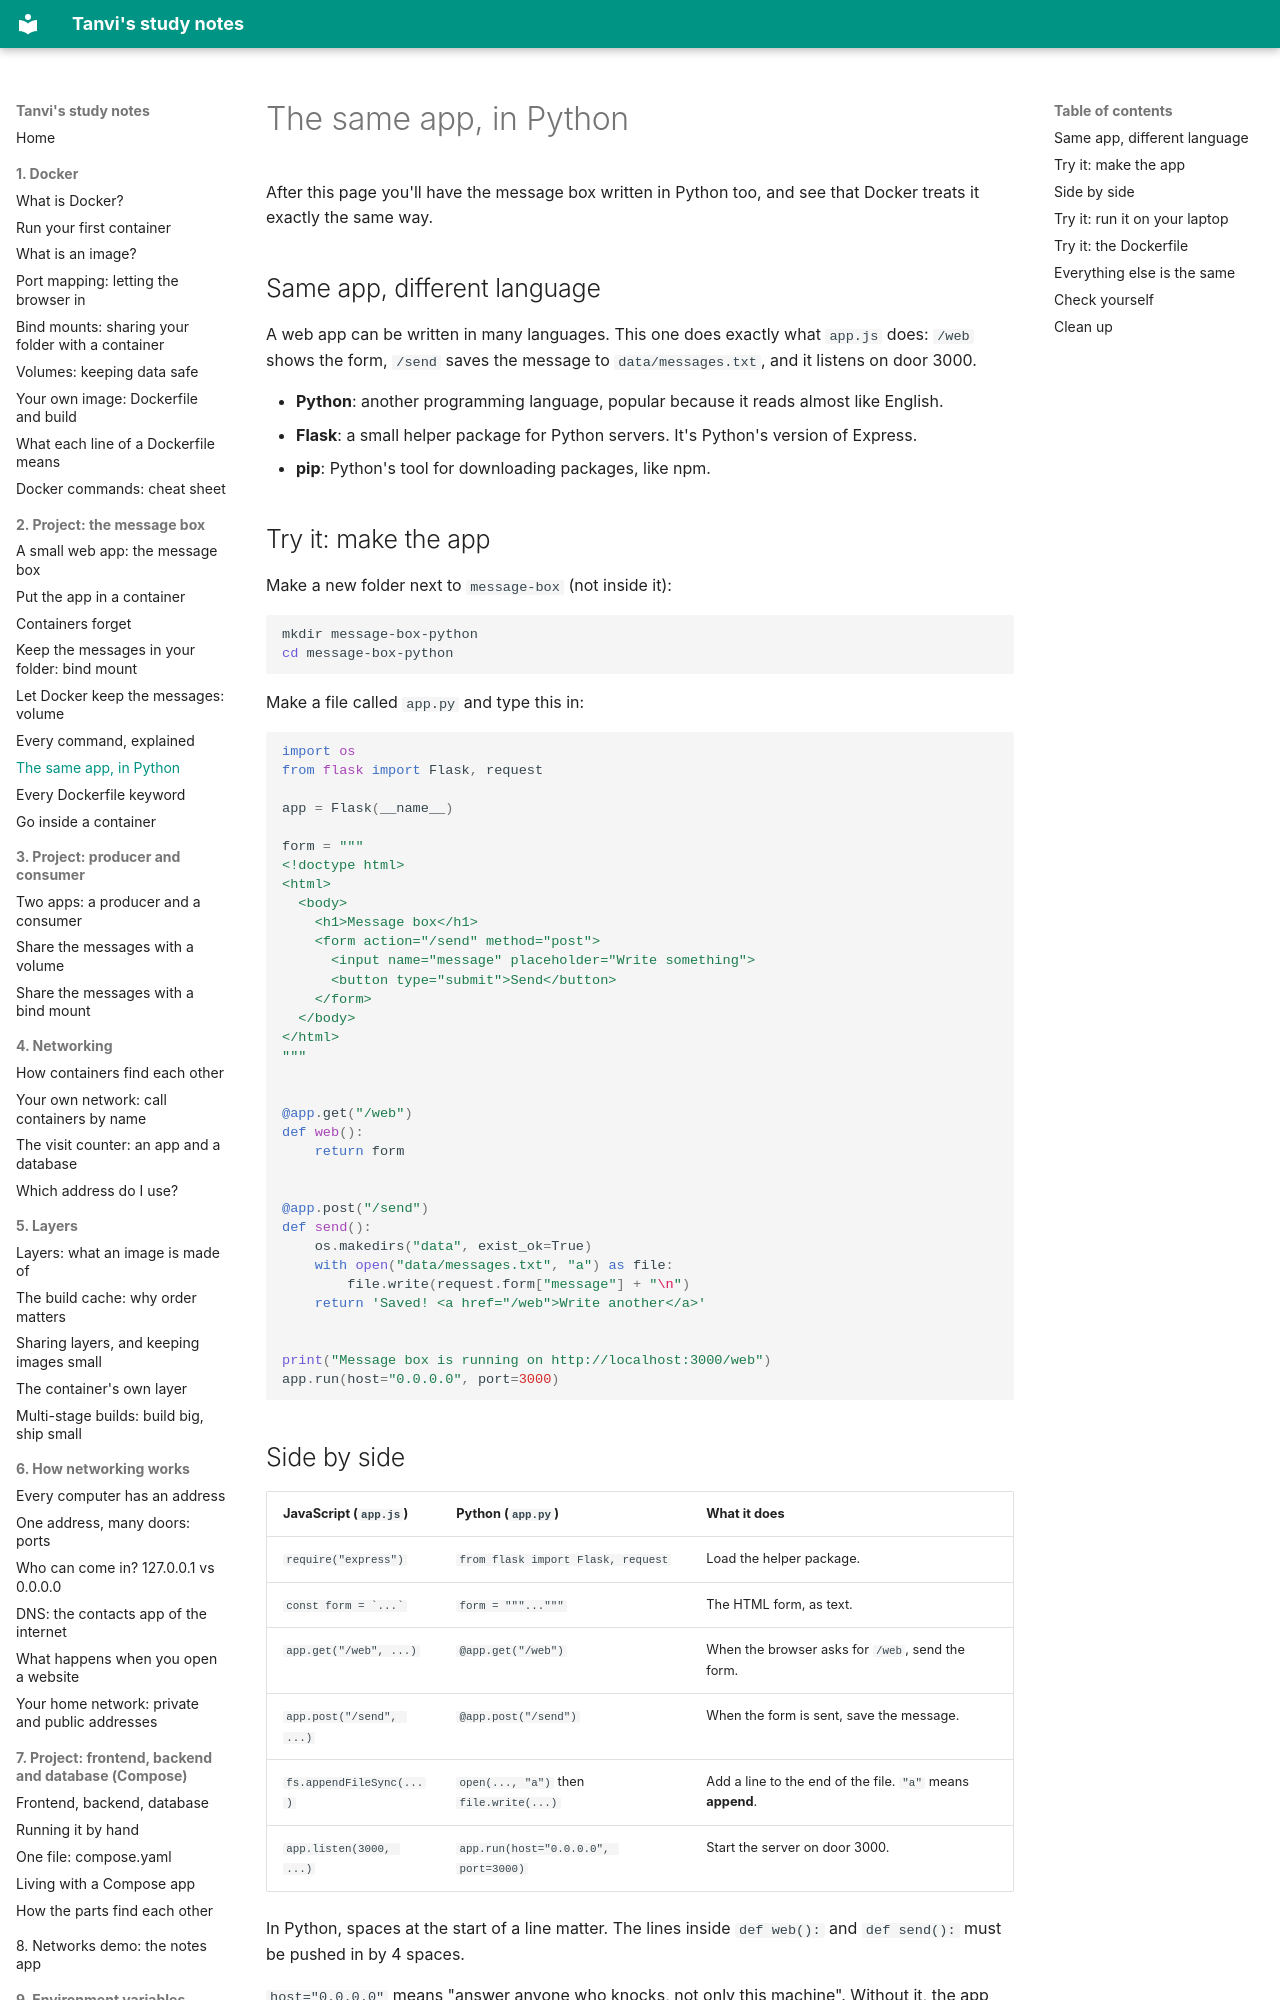

repository: vikraj01/learning · page: 02-message-app/07-same-app-in-python/index.html · generator: mkdocs

# The same app, in Python

After this page you'll have the message box written in Python too, and see that Docker treats it exactly the same way.

## Same app, different language

A web app can be written in many languages. This one does exactly what `app.js` does: `/web` shows the form, `/send` saves the message to `data/messages.txt`, and it listens on door 3000.

- **Python**: another programming language, popular because it reads almost like English.
- **Flask**: a small helper package for Python servers. It's Python's version of Express.
- **pip**: Python's tool for downloading packages, like npm.

## Try it: make the app

Make a new folder next to `message-box` (not inside it):

```bash
mkdir message-box-python
cd message-box-python
```

Make a file called `app.py` and type this in:

```python
import os
from flask import Flask, request

app = Flask(__name__)

form = """
<!doctype html>
<html>
  <body>
    <h1>Message box</h1>
    <form action="/send" method="post">
      <input name="message" placeholder="Write something">
      <button type="submit">Send</button>
    </form>
  </body>
</html>
"""


@app.get("/web")
def web():
    return form


@app.post("/send")
def send():
    os.makedirs("data", exist_ok=True)
    with open("data/messages.txt", "a") as file:
        file.write(request.form["message"] + "\n")
    return 'Saved! <a href="/web">Write another</a>'


print("Message box is running on http://localhost:3000/web")
app.run(host="0.0.0.0", port=3000)
```
